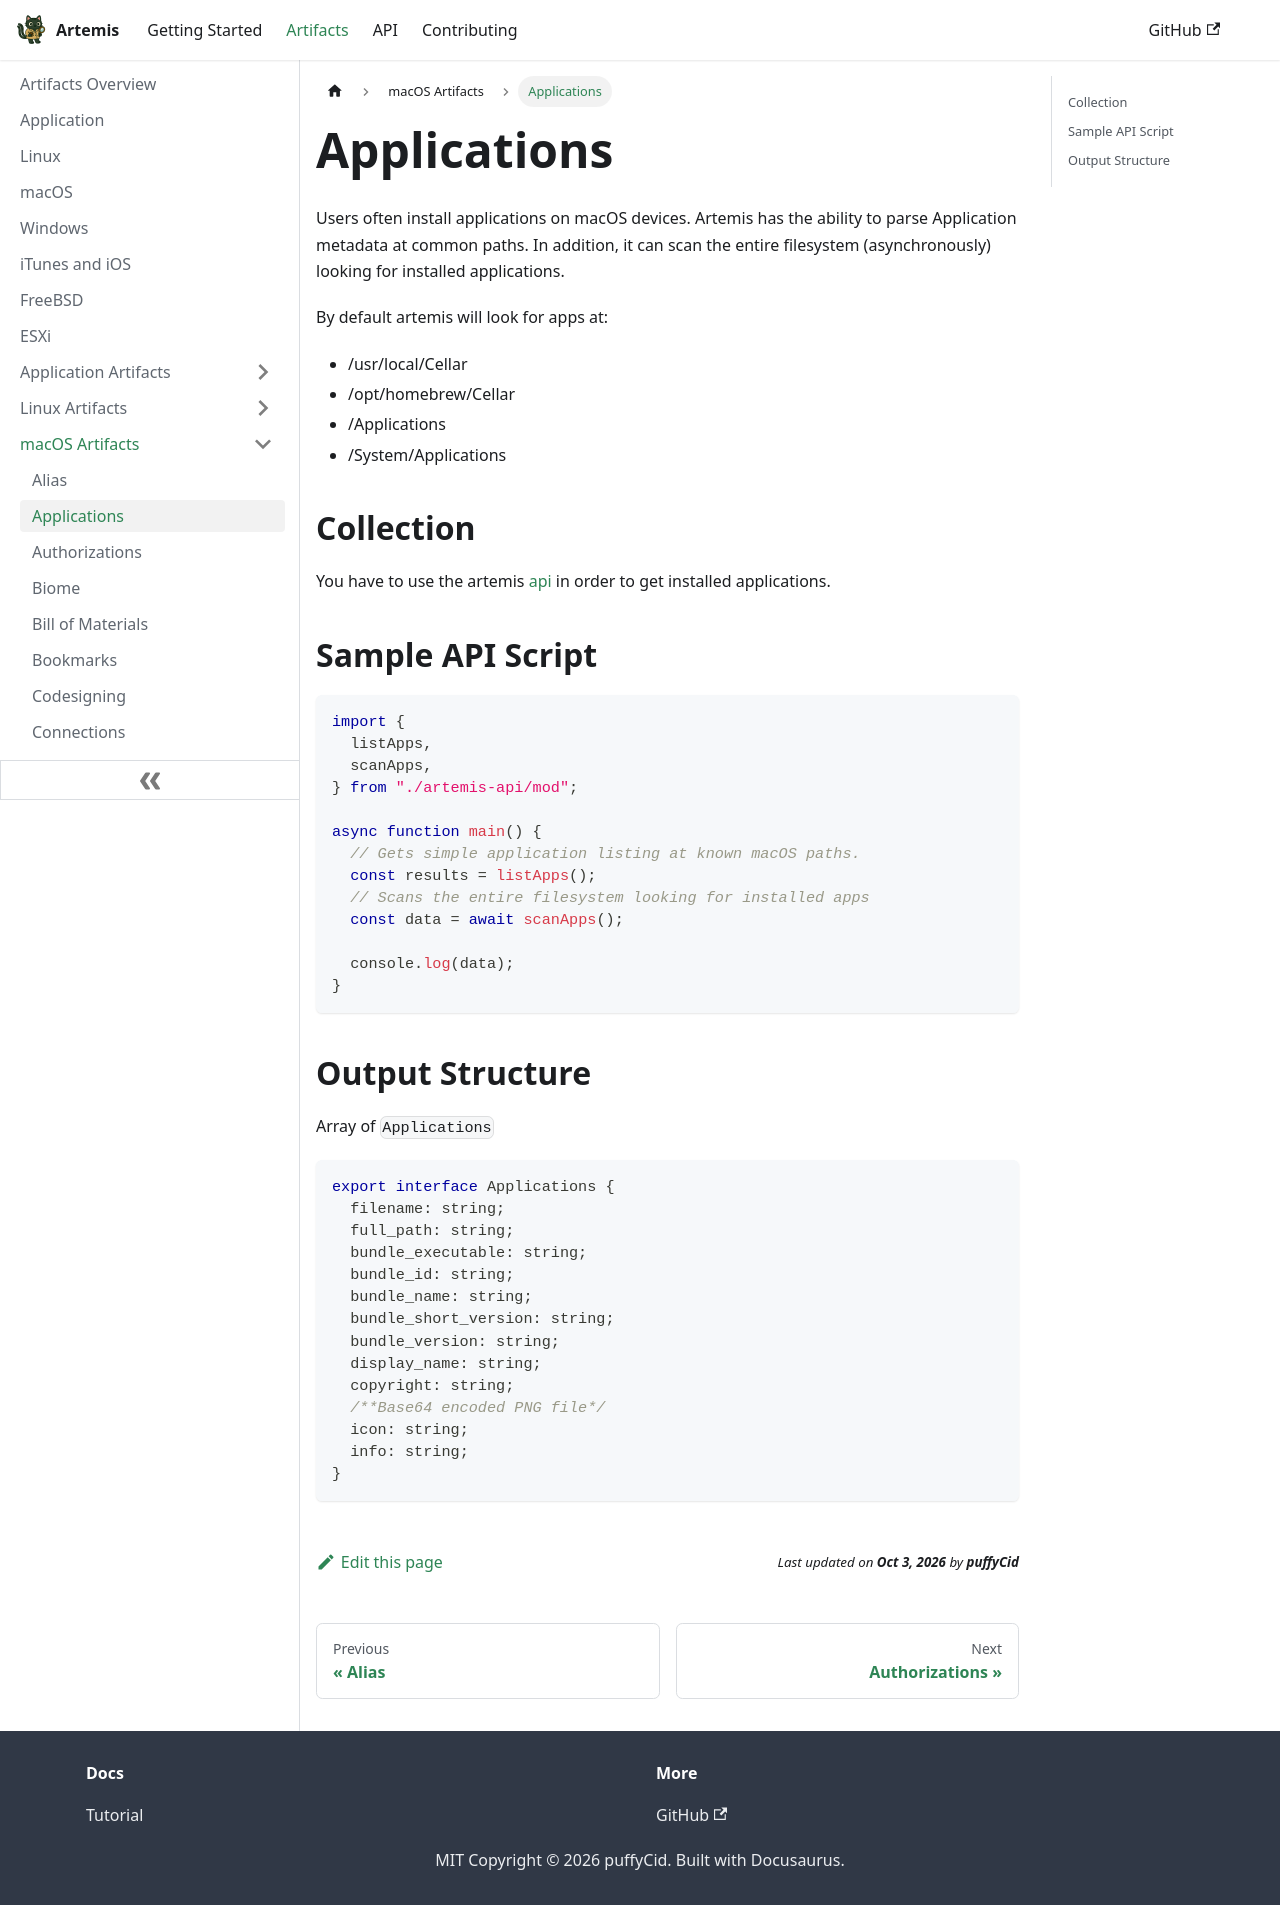

repository: puffyCid/artemis-api · page: docs/Artifacts/macOS Artifacts/apps.html · generator: docusaurus

---
description: Applications on macOS
keywords:
  - macOS
  - file metadata
  - plist
---

# Applications

Users often install applications on macOS devices. Artemis has the ability to
parse Application metadata at common paths. In addition, it can scan the entire
filesystem (asynchronously) looking for installed applications.

By default artemis will look for apps at:

- /usr/local/Cellar
- /opt/homebrew/Cellar
- /Applications
- /System/Applications

## Collection

You have to use the artemis [api](../../API/overview.md) in order to get
installed applications.

## Sample API Script

```typescript
import {
  listApps,
  scanApps,
} from "./artemis-api/mod";

async function main() {
  // Gets simple application listing at known macOS paths.
  const results = listApps();
  // Scans the entire filesystem looking for installed apps
  const data = await scanApps();

  console.log(data);
}
```

## Output Structure

Array of `Applications`

```typescript
export interface Applications {
  filename: string;
  full_path: string;
  bundle_executable: string;
  bundle_id: string;
  bundle_name: string;
  bundle_short_version: string;
  bundle_version: string;
  display_name: string;
  copyright: string;
  /**Base64 encoded PNG file*/
  icon: string;
  info: string;
}
```
